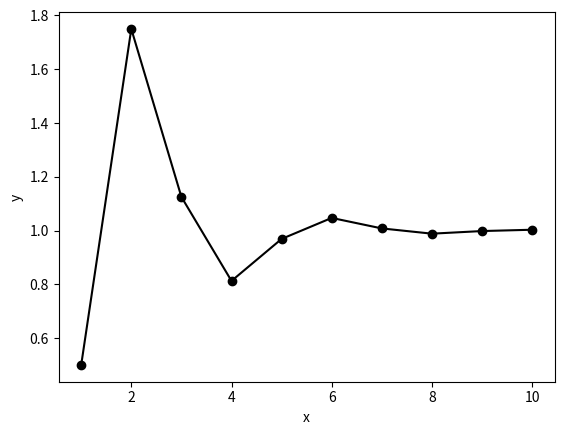

Source code (Python):
# 1. 주어진 구간 a<x<b 에서 중간점 c를 구한다. (c = (a+b)/2)
# 2. 중간점의 함수값을 f(c)라고 하자.
# 3. f(c)의 부호를 f(a) 또는 f(b)와 비교한다.
# 4. 부호가 다른 구간에 해가 있으므로 새로운 구간을 정의한다. (f(a) = f(c) 또는 f(b) = f(c) )
# 5. 위 과정을 반복하며 가장 근사한 해를 구한다.
# ** 구간이 적절하다면 거의 확정적으로 해를 찾을 수 있다.
# ** 하지만 모든 영역을 나누어 가면서 탐색해야 하므로 시간이 오래 걸릴 수 있다.

from numpy import array, zeros, sign
import matplotlib.pyplot as plt


def f(x):
    return -x**2 + 6.0*x - 5.0


a = -2.0
b = 3.0
n = 10
c = zeros(n)
x = array([1, 2, 3, 4, 5, 6, 7, 8, 9, 10])

for i in range(n):
    c[i] = (a+b)/2.0
    if(sign(f(c[i])) == sign(f(a))):
        a = c[i]
    else:
        b = c[i]

print("%5s %8s" % ('k', 'c'))
for k in range(n):
    print("%5d %9.4f" % (k+1, c[k]))

plt.plot(x, c, 'ko-')
plt.xlabel('x')
plt.ylabel('y')
plt.show()
